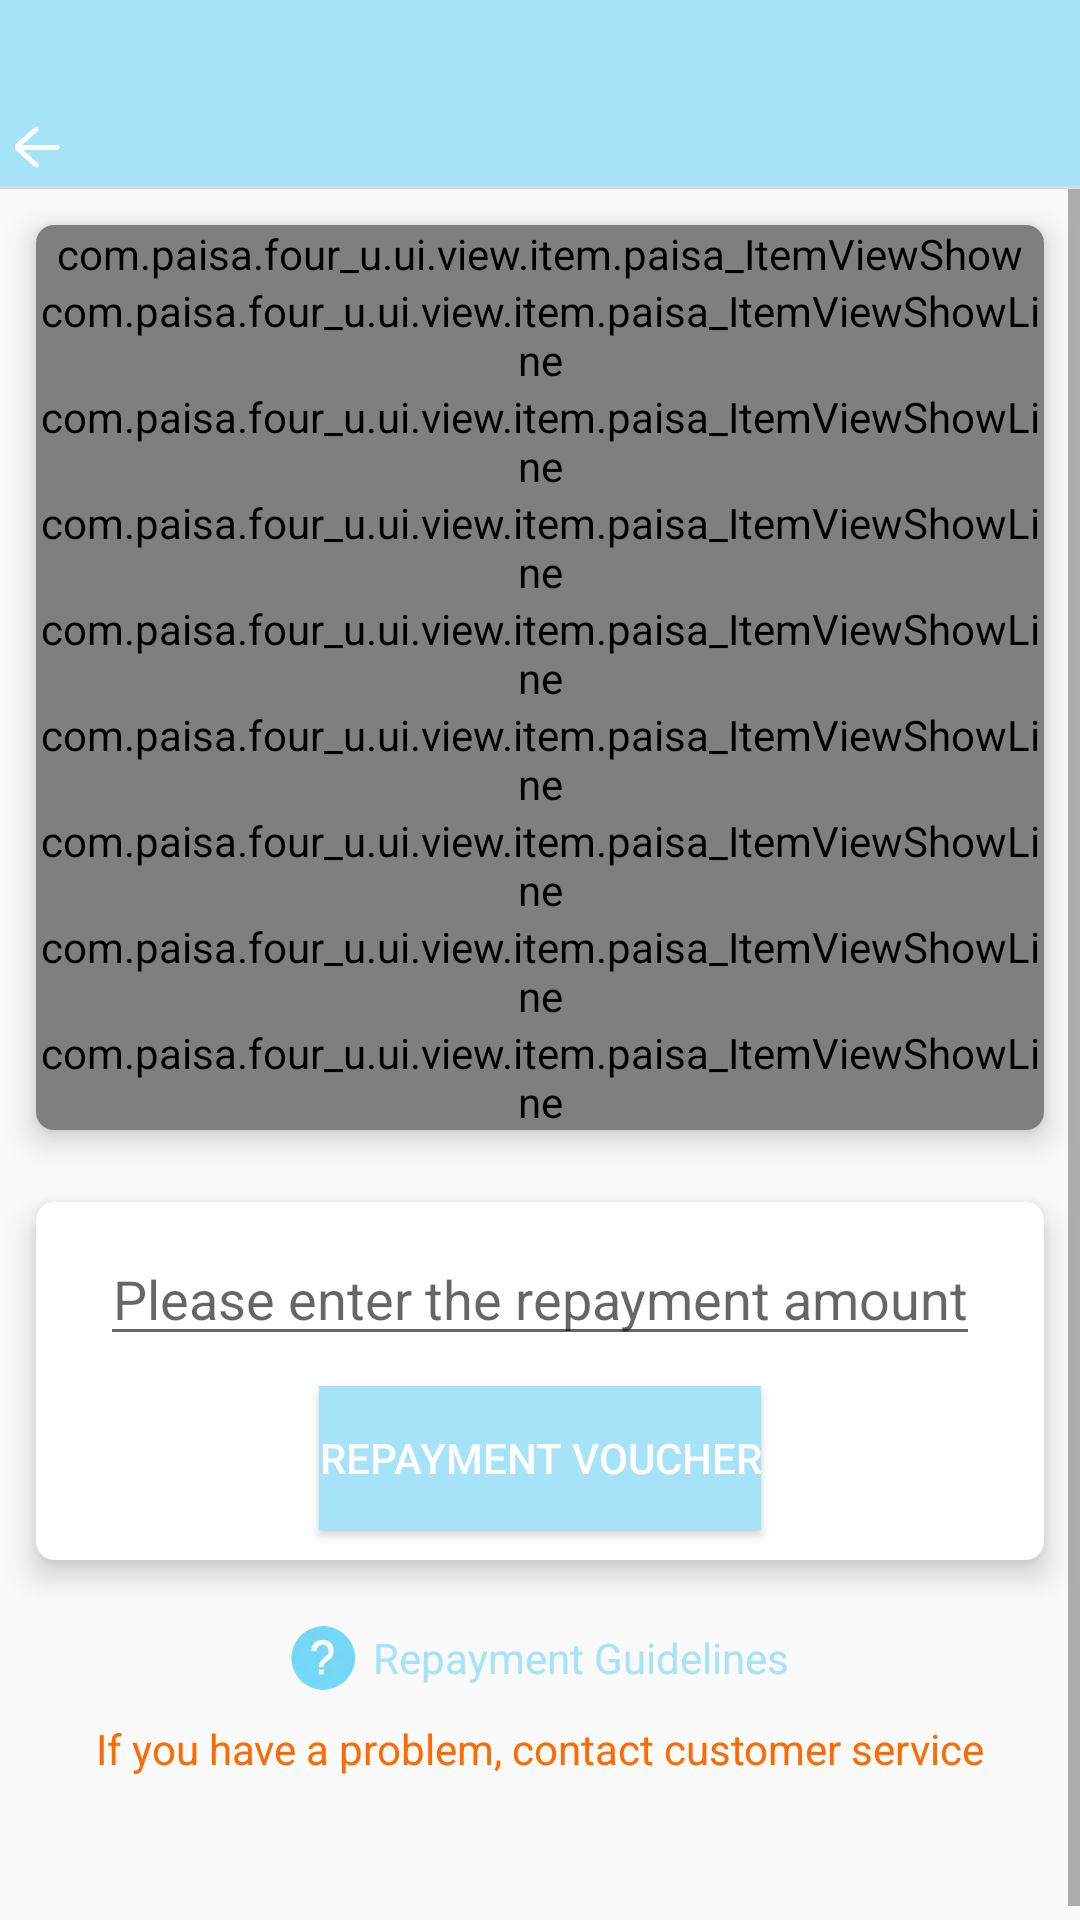

Write the Android layout XML for this screen, with the resource values it uses.
<!-- AndroidManifest.xml: application theme Theme.paisa_them -->
<!-- res/layout/activity_repayment.xml -->
<?xml version="1.0" encoding="utf-8"?>
<LinearLayout
    xmlns:android="http://schemas.android.com/apk/res/android"
    xmlns:app="http://schemas.android.com/apk/res-auto"
    xmlns:tools="http://schemas.android.com/tools"
    android:layout_width="match_parent"
    android:layout_height="match_parent"
    android:orientation="vertical"
    tools:context=".ui.pay.repayment.paisa_RepaymentActivityPaisa">

    <include layout="@layout/toolbar_common"/>


    <ScrollView
        android:layout_width="match_parent"
        android:layout_height="match_parent">


        <LinearLayout
            android:layout_width="match_parent"
            android:orientation="vertical"
            android:layout_height="match_parent">





            <androidx.cardview.widget.CardView
                android:id="@+id/repay_information"
                android:layout_width="match_parent"
                android:layout_height="wrap_content"
                android:layout_margin="12dp"
                android:background="@color/white"
                app:cardCornerRadius="6dp"
                app:cardElevation="6dp">


                <LinearLayout
                    android:layout_width="match_parent"
                    android:orientation="vertical"
                    android:layout_height="match_parent">

                
                    
                    <com.paisa.four_u.ui.view.item.paisa_ItemViewShow
                        android:layout_width="match_parent"
                        android:layout_height="wrap_content"
                        app:tv_text="@string/paisa_info_sure"
                    />

                    <com.paisa.four_u.ui.view.item.paisa_ItemViewShowLine
                        android:id="@+id/ivsl_order_number"
                        android:layout_width="match_parent"
                        android:layout_height="wrap_content"
                        
                        app:title_text="@string/paisa_order_number"
                        />

                    <com.paisa.four_u.ui.view.item.paisa_ItemViewShowLine
                        android:id="@+id/ivsl_repayment_amount"
                        android:layout_width="match_parent"
                        android:layout_height="wrap_content"
                        app:title_text="@string/paisa_repay_amount"
                        />
                    <com.paisa.four_u.ui.view.item.paisa_ItemViewShowLine
                        android:id="@+id/ivsl_repayment_expiration_time"
                        android:layout_width="match_parent"
                        android:layout_height="wrap_content"
                        
                        app:title_text="@string/paisa_repayment_expiration_time"
                        />
                    <com.paisa.four_u.ui.view.item.paisa_ItemViewShowLine
                        android:id="@+id/ivsl_repayment_bank_name"
                        android:layout_width="match_parent"
                        android:layout_height="wrap_content"
                        
                        app:title_text="@string/paisa_repayment_bank_name"
                        />
                    <com.paisa.four_u.ui.view.item.paisa_ItemViewShowLine
                        android:id="@+id/ivsl_repayment_bank_code"
                        android:layout_width="match_parent"
                        android:layout_height="wrap_content"
                        
                        app:title_text="@string/paisa_repayment_bank_code"
                        />
                    <com.paisa.four_u.ui.view.item.paisa_ItemViewShowLine
                        android:id="@+id/ivsl_receiving_people"
                        android:layout_width="match_parent"
                        android:layout_height="wrap_content"
                        
                        app:title_text="@string/paisa_receiving_people"
                        />
                    <com.paisa.four_u.ui.view.item.paisa_ItemViewShowLine
                        android:id="@+id/ivsl_receiving_accounte"
                        android:layout_width="match_parent"
                        android:layout_height="wrap_content"
                        
                        app:title_text="@string/paisa_receiving_account"
                        />
                    <com.paisa.four_u.ui.view.item.paisa_ItemViewShowLine
                        android:id="@+id/ivsl_repayment_information"
                        android:layout_width="match_parent"
                        android:layout_height="wrap_content"
                        
                        app:title_text="@string/paisa_repayment_information"
                        />






                </LinearLayout>

            </androidx.cardview.widget.CardView>






            <androidx.cardview.widget.CardView
                android:layout_width="match_parent"
                android:layout_height="wrap_content"
                android:layout_margin="12dp"
                android:background="@color/white"
                app:cardCornerRadius="6dp"
                app:cardElevation="6dp">

                <LinearLayout
                    android:layout_width="match_parent"
                    android:layout_height="wrap_content"
                    android:gravity="center"
                    android:orientation="vertical">

                    <ImageView
                        android:id="@+id/voucher_img"
                        android:layout_width="wrap_content"
                        android:layout_height="wrap_content"
                        android:layout_gravity="center"
                        android:layout_margin="10dp"
                        android:adjustViewBounds="true"
                        android:contentDescription="@string/paisa_repayment_voucher"
                        android:scaleType="fitCenter"
                        android:visibility="gone" />

                    <EditText
                        android:id="@+id/repay_money_edt"
                        android:layout_width="wrap_content"
                        android:layout_height="wrap_content"
                        android:layout_marginTop="10dp"
                        android:gravity="center_horizontal"
                        android:hint="@string/paisa_please_enter_the_repayment_amount"
                        android:inputType="number" />

                    <Button
                        android:id="@+id/repayment_voucher_btn"
                        android:layout_width="wrap_content"
                        android:layout_height="wrap_content"
                        android:layout_marginTop="10dp"
                        android:layout_marginBottom="10dp"
                        android:background="@color/colorPrimary"
                        android:text="@string/paisa_repayment_voucher"
                        android:textColor="@color/white" />
                </LinearLayout>

            </androidx.cardview.widget.CardView>



            <LinearLayout
                android:layout_width="match_parent"
                android:layout_height="wrap_content"
                android:orientation="vertical">



                <LinearLayout
                    android:layout_width="match_parent"
                    android:layout_height="match_parent"
                    android:layout_marginLeft="20dp"
                    android:layout_marginRight="20dp"
                    android:layout_marginBottom="20dp"
                    android:gravity="bottom"
                    android:orientation="vertical">

                    <TextView
                        android:id="@+id/repayment_help_txt"
                        android:layout_width="wrap_content"
                        android:layout_height="wrap_content"
                        android:layout_gravity="center|bottom"
                        android:layout_marginTop="10dp"
                        android:drawablePadding="6dp"
                        android:gravity="center_vertical"
                        android:text="@string/paisa_repayment_guidelines"
                        android:textColor="@color/colorPrimary"
                        android:textSize="14dp"
                        app:drawableLeftCompat="@mipmap/paisa_icon_sign_query" />


                    <TextView
                        android:layout_width="wrap_content"
                        android:layout_height="wrap_content"
                        android:layout_gravity="center_horizontal"
                        android:layout_marginTop="10dp"
                        android:gravity="center_vertical"
                        android:text="@string/paisa_repayment_callphone"
                        android:textColor="@color/red_ff" />

                    <TextView
                        android:id="@+id/customer_service_txt"
                        android:layout_width="wrap_content"
                        android:layout_height="wrap_content"
                        android:layout_gravity="center_horizontal"
                        android:gravity="center_vertical"
                        android:textColor="@color/red_ff"
                        android:textSize="24dp" />
                </LinearLayout>






            </LinearLayout>




        </LinearLayout>

    </ScrollView>




</LinearLayout>
<!-- res/layout/toolbar_common.xml (included above) -->
<?xml version="1.0" encoding="utf-8"?>
<RelativeLayout android:id="@+id/rl_toolbar"
    xmlns:android="http://schemas.android.com/apk/res/android"
    android:layout_width="match_parent"
    android:background="@color/colorPrimary"
    android:layout_height="63dp">

    <ImageView
        android:id="@+id/iv_exit"
        android:layout_width="wrap_content"
        android:layout_height="wrap_content"
         android:src="@mipmap/paisa_icon_back"
        android:gravity="bottom"
        android:layout_alignParentBottom="true"
        android:layout_marginBottom="6dp"
        android:layout_marginLeft="5dp"

        />

    <TextView
        android:id="@+id/tv_title"
        android:layout_width="200dp"
        android:layout_height="wrap_content"
        android:layout_centerInParent="true"
        android:layout_alignParentBottom="true"
        android:layout_marginBottom="8dp"
        android:textStyle="bold"
        android:textSize="18dp"
        android:maxLines="1"
        android:ellipsize="end"
        android:gravity="center"
        android:textColor="@color/black"

        />




    <View
        android:layout_width="match_parent"
        android:layout_height="1dp"
        android:layout_alignParentBottom="true"
        android:background="#DADADA"
        />



</RelativeLayout>
<!-- resources referenced by this layout -->
<resources>
  <color name="black">@color/white</color>
  <color name="colorPrimary">#A6E2F8</color>
  <color name="red_ff">#FF6A00</color>
  <color name="white">#FFFFFFFF</color>
  <!-- mipmap paisa_icon_back: webp bitmap (mipmap-xxhdpi, 336 bytes) -->
  <!-- mipmap paisa_icon_sign_query: webp bitmap (mipmap-xxhdpi, 946 bytes) -->
  <string name="paisa_info_sure">Information confirmed</string>
  <string name="paisa_order_number">order number</string>
  <string name="paisa_please_enter_the_repayment_amount">Please enter the repayment amount</string>
  <string name="paisa_receiving_account">Receiving account</string>
  <string name="paisa_receiving_people">Receiving people</string>
  <string name="paisa_repay_amount">Repayment amount</string>
  <string name="paisa_repayment_bank_code">Repayment bank code</string>
  <string name="paisa_repayment_bank_name">Repayment bank name</string>
  <string name="paisa_repayment_callphone">If you have a problem, contact customer service</string>
  <string name="paisa_repayment_expiration_time">Repayment expiration time</string>
  <string name="paisa_repayment_guidelines">Repayment Guidelines</string>
  <string name="paisa_repayment_information">Repayment information</string>
  <string name="paisa_repayment_voucher">Repayment voucher</string>
  <style name="Theme.paisa_them" parent="Theme.AppCompat.DayNight.NoActionBar">
          
          <item name="colorPrimary">@color/colorPrimary</item>
          <item name="colorPrimaryVariant">@color/colorPrimary</item>
          <item name="colorOnPrimary">@color/white</item>
          
          <item name="colorOnSecondary">@color/black</item>
          
          <item name="android:statusBarColor">?attr/colorPrimaryVariant</item>
          
          <item name="android:forceDarkAllowed" tools:targetApi="Q">false</item>
  
      </style>
</resources>
